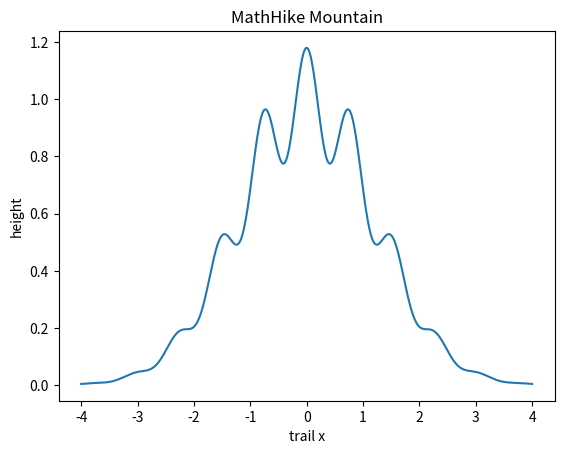

Reproduce this figure in Python.
import numpy as np
import matplotlib.pyplot as plt
x=np.linspace(-4,4,500)
y=np.exp(-0.35*x*x)*(1+0.18*np.cos(8*x))
plt.plot(x,y); plt.title("MathHike Mountain"); plt.xlabel("trail x"); plt.ylabel("height"); plt.show()
